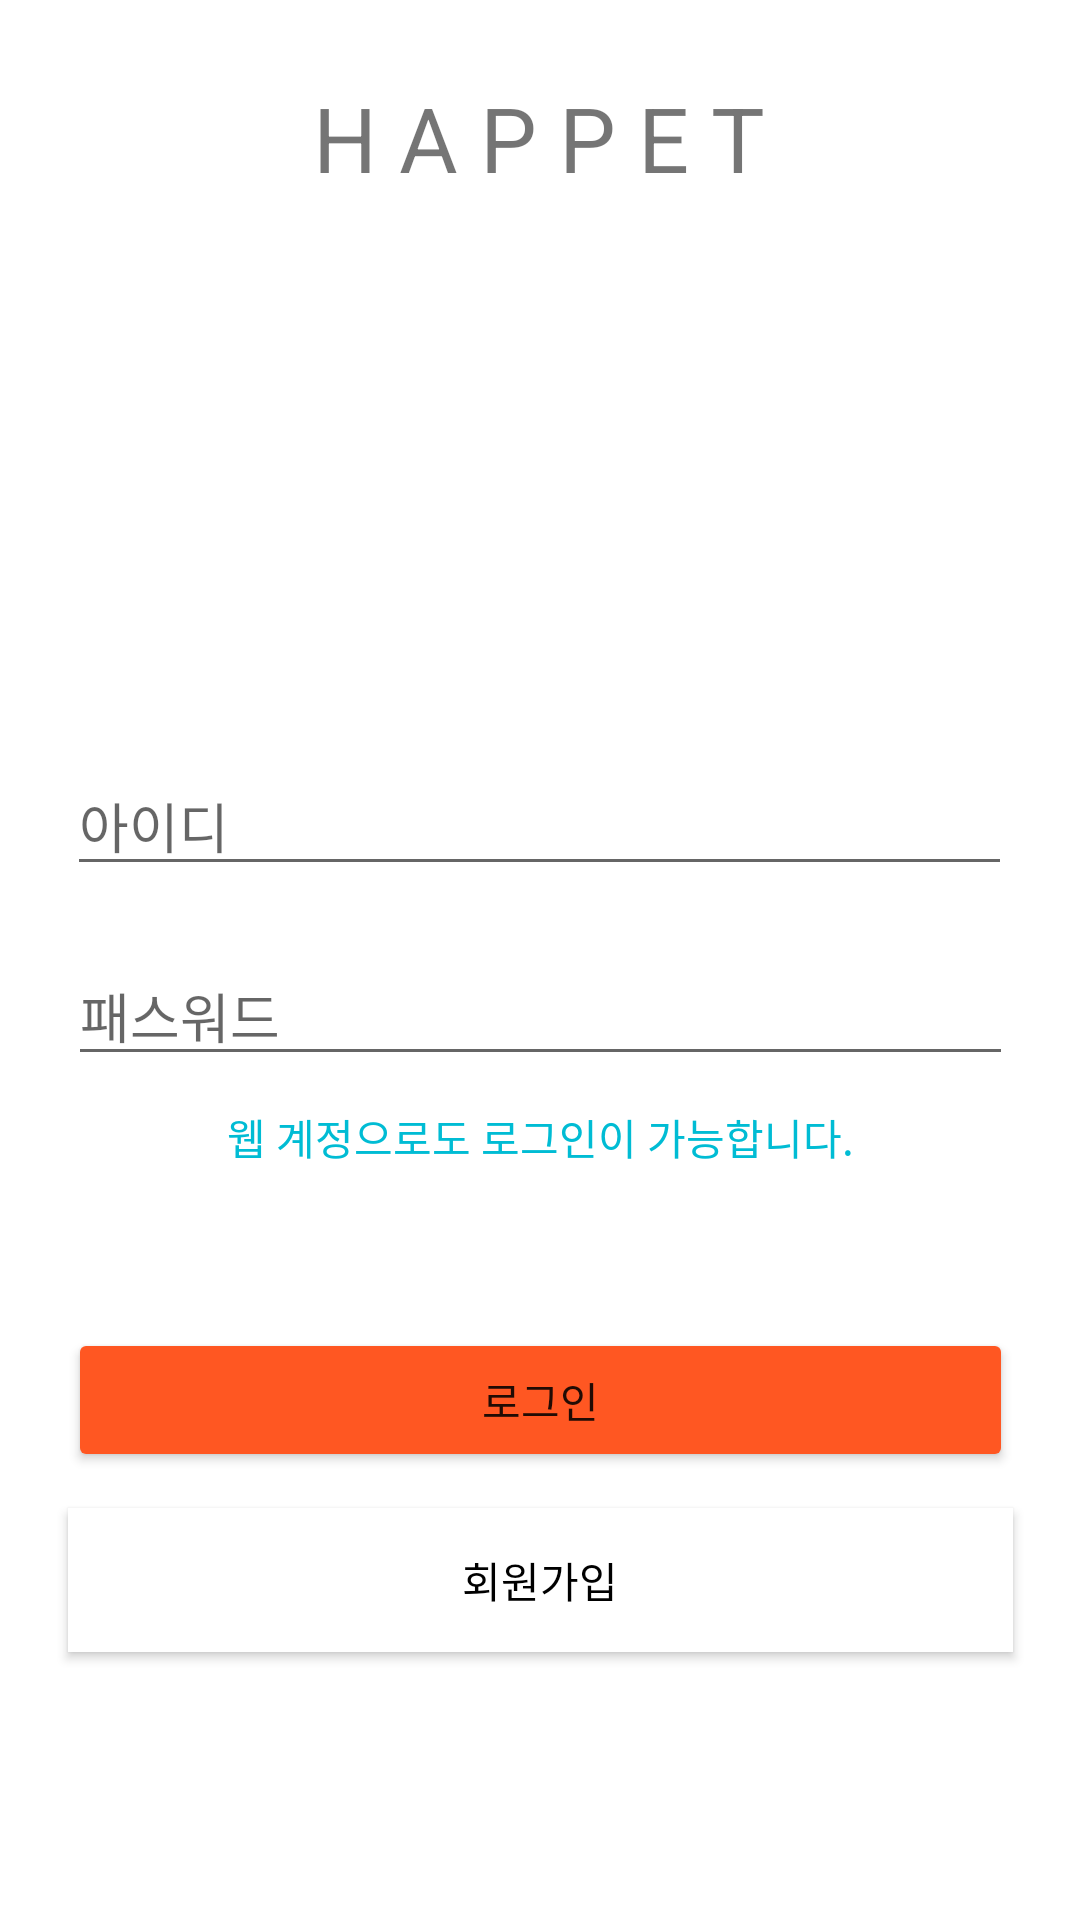

Layout XML and referenced resources for this Android screen:
<!-- AndroidManifest.xml: application theme Theme.Happet05 -->
<!-- res/layout/activity_login.xml -->
<?xml version="1.0" encoding="utf-8"?>
<androidx.constraintlayout.widget.ConstraintLayout
    xmlns:android="http://schemas.android.com/apk/res/android" xmlns:app="http://schemas.android.com/apk/res-auto"
    xmlns:tools="http://schemas.android.com/tools"
    android:layout_width="match_parent"
    android:layout_height="match_parent"
    tools:context=".LoginActivity">

    <TextView
        android:layout_width="wrap_content"
        android:layout_height="wrap_content"
        android:textSize="30sp"
        android:text="H A P P E T"
        app:layout_constraintBottom_toBottomOf="parent"
        app:layout_constraintHorizontal_bias="0.498"
        app:layout_constraintLeft_toLeftOf="parent"
        app:layout_constraintRight_toRightOf="parent"
        app:layout_constraintTop_toTopOf="parent"
        app:layout_constraintVertical_bias="0.043" />

    <EditText
        android:id="@+id/et_pass"
        android:layout_width="wrap_content"
        android:layout_height="wrap_content"
        android:layout_marginStart="8dp"
        android:layout_marginTop="20dp"
        android:layout_marginEnd="8dp"
        android:ems="15"
        android:hint="패스워드"
        android:inputType="textPersonName"
        app:layout_constraintEnd_toEndOf="parent"
        app:layout_constraintHorizontal_bias="0.506"
        app:layout_constraintStart_toStartOf="parent"
        app:layout_constraintTop_toBottomOf="@+id/et_id" />

    <EditText
        android:id="@+id/et_id"
        android:layout_width="wrap_content"
        android:layout_height="wrap_content"
        android:layout_marginStart="8dp"
        android:layout_marginLeft="8dp"
        android:layout_marginTop="252dp"
        android:layout_marginEnd="8dp"
        android:layout_marginRight="8dp"
        android:ems="15"
        android:hint="아이디"
        android:inputType="textPersonName"
        app:layout_constraintEnd_toEndOf="parent"
        app:layout_constraintHorizontal_bias="0.493"
        app:layout_constraintStart_toStartOf="parent"
        app:layout_constraintTop_toTopOf="parent" />

    <Button
        android:id="@+id/btn_login"
        android:layout_width="0dp"
        android:layout_height="wrap_content"
        android:layout_marginTop="84dp"
        android:text="로그인"
        app:backgroundTint="#FF5722"
        app:layout_constraintEnd_toEndOf="@+id/et_pass"
        app:layout_constraintHorizontal_bias="0.0"
        app:layout_constraintStart_toStartOf="@+id/et_pass"
        app:layout_constraintTop_toBottomOf="@+id/et_pass" />

    <Button
        android:id="@+id/btn_register"
        android:layout_width="0dp"
        android:layout_height="wrap_content"
        android:layout_marginTop="12dp"
        android:background="#3C3F41"
        android:text="회원가입"
        android:textColor="#000000"
        app:backgroundTint="#FFFFFF"
        app:layout_constraintEnd_toEndOf="@+id/btn_login"
        app:layout_constraintHorizontal_bias="0.0"
        app:layout_constraintStart_toStartOf="@+id/btn_login"
        app:layout_constraintTop_toBottomOf="@+id/btn_login" />

    <TextView
        android:id="@+id/textView"
        android:layout_width="wrap_content"
        android:layout_height="wrap_content"
        android:layout_marginTop="10dp"
        android:text="웹 계정으로도 로그인이 가능합니다."
        android:textColor="#00BCD4"
        app:layout_constraintEnd_toEndOf="parent"
        app:layout_constraintStart_toStartOf="parent"
        app:layout_constraintTop_toBottomOf="@+id/et_pass" />

</androidx.constraintlayout.widget.ConstraintLayout>
<!-- resources referenced by this layout -->
<resources>
  <style name="Theme.Happet05" parent="Theme.MaterialComponents.DayNight.DarkActionBar">
          
          <item name="colorPrimary">@color/purple_500</item>
          <item name="colorPrimaryVariant">@color/purple_700</item>
          <item name="colorOnPrimary">@color/white</item>
          
          <item name="colorSecondary">@color/teal_200</item>
          <item name="colorSecondaryVariant">@color/teal_700</item>
          <item name="colorOnSecondary">@color/black</item>
          
          <item name="android:statusBarColor" tools:targetApi="l">?attr/colorPrimaryVariant</item>
          
      </style>
  <!-- not gathered from this repository: default colours our renderer supplied (Android Studio template values) -->
  <color name="purple_500">#FF6200EE</color>
  <color name="purple_700">#FF3700B3</color>
  <color name="teal_200">#FF03DAC5</color>
  <color name="teal_700">#FF018786</color>
  <color name="black">#FF000000</color>
  <color name="white">#FFFFFFFF</color>
</resources>
